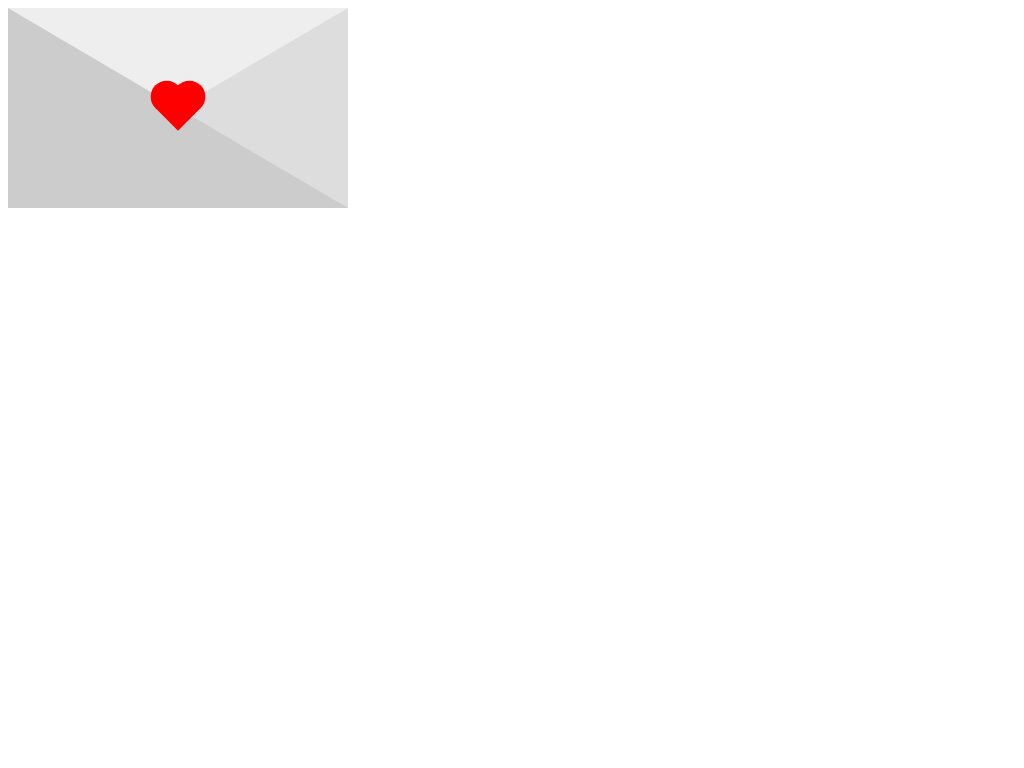

Write the HTML and CSS that draws this image.

<!DOCTYPE html>
<html lang="en">
<head>
	<meta charset="UTF-8">
	<title>Title</title>
</head>
<body>
<div class="card">
	<div class="heart"></div>
</div>
</body>
</html>

<style>
	.card {
		width: 0;
		height: 0;
		border-top: 100px solid #eee;
		border-right: 170px solid #ddd;
		border-bottom: 100px solid #ccc;
		border-left: 170px solid #ccc;
	}
	.heart {
		width: 32px;
		height: 32px;
		background: red;
		transform: translate(-50%, -50%) rotate(45deg);
		animation: heartbeat 1.5s linear infinite;
	}
	.heart:before {
		content: '';
		position: absolute;
		top: 0;
		left: 0;
		width: 100%;
		height: 100%;
		background: red;
		transform: translateY(-50%);
		border-radius: 50%;
	}
	.heart:after {
		content: '';
		position: absolute;
		top: 0;
		left: 0;
		width: 100%;
		height: 100%;
		background: red;
		transform: translateX(-50%);
		border-radius: 50%;
	}
	@keyframes heartbeat {
		0% { transform: translate(-50%, -50%) rotate(45deg) scale(1) }
		25% { transform: translate(-50%, -50%) rotate(45deg) scale(.8) }
		50% { transform: translate(-50%, -50%) rotate(45deg) scale(.6) }
		75% { transform: translate(-50%, -50%) rotate(45deg) scale(.7) }
		100% { transform: translate(-50%, -50%) rotate(45deg) scale(1) }
	}
</style>
